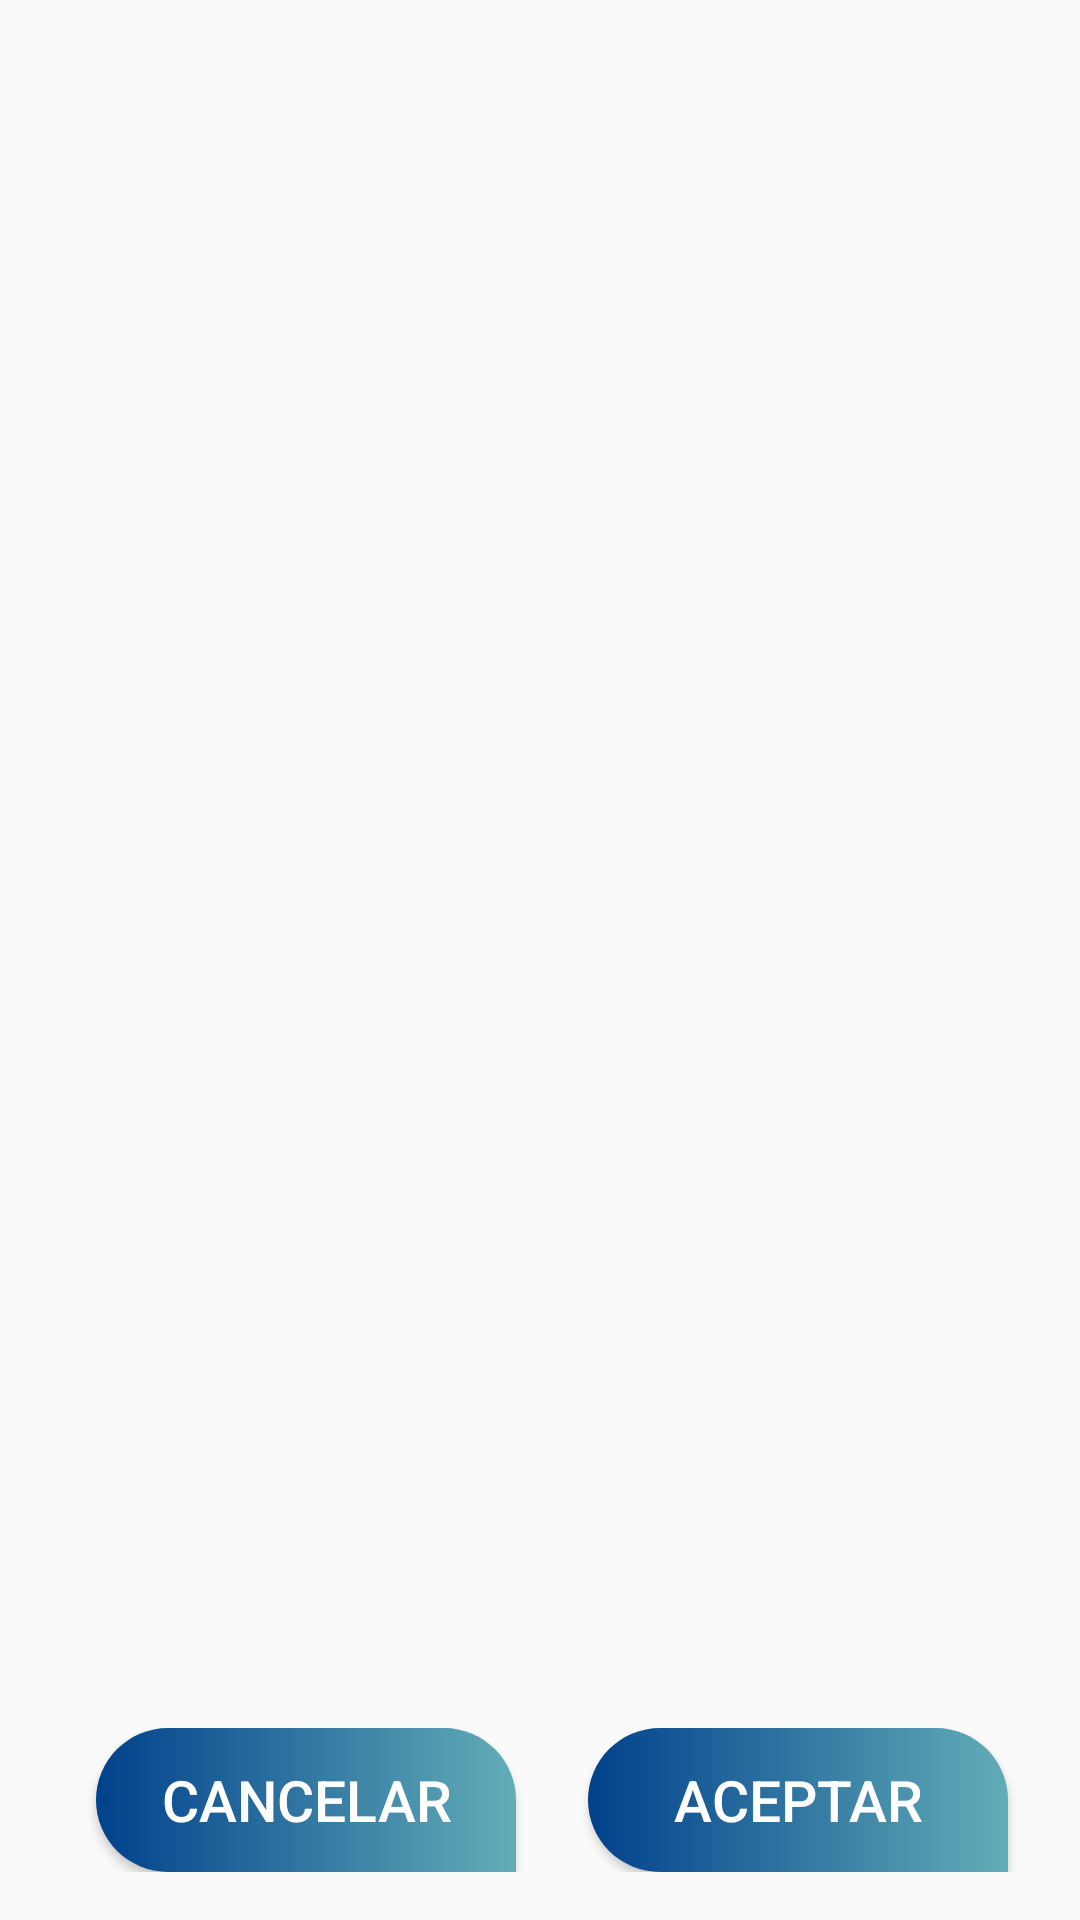

This screen was rendered from an Android layout file. Write that file and the resources it references.
<!-- AndroidManifest.xml: application theme AppTheme -->
<!-- res/layout/dialog_choice_layout.xml -->
<?xml version="1.0" encoding="utf-8"?>
<RelativeLayout xmlns:android="http://schemas.android.com/apk/res/android"
    android:layout_width="300dp"
    android:layout_height="300dp"
    android:layout_margin="16dp"
    android:orientation="vertical">

    <FrameLayout
        android:id="@+id/content"
        android:layout_width="match_parent"
        android:layout_height="wrap_content"
        android:layout_alignParentTop="true">

    </FrameLayout>

    <include layout="@layout/dialog_choice_buttons" />
</RelativeLayout>
<!-- res/layout/dialog_choice_buttons.xml (included above) -->
<?xml version="1.0" encoding="utf-8"?>
<LinearLayout xmlns:android="http://schemas.android.com/apk/res/android"
    android:id="@+id/lnrFooterDialog"
    android:layout_width="match_parent"
    android:layout_height="wrap_content"
    android:layout_alignParentBottom="true"
    android:layout_margin="16dp"
    android:orientation="horizontal">

    <Button
        android:id="@+id/btnCancel"
        style="@style/mButton"
        android:layout_width="match_parent"
        android:layout_height="wrap_content"
        android:layout_marginLeft="16dp"
        android:layout_marginRight="8dp"
        android:layout_weight="1"
        android:text="Cancelar"
        android:textSize="19sp" />


    <Button
        android:id="@+id/btnAceptar"
        style="@style/mButton"
        android:layout_width="match_parent"
        android:layout_height="wrap_content"
        android:layout_marginLeft="16dp"
        android:layout_marginRight="8dp"
        android:layout_weight="1"
        android:text="Aceptar"
        android:textSize="19sp" />
</LinearLayout>
<!-- resources referenced by this layout -->
<resources>
  <style name="mButton">
          <item name="android:textColor">@color/colorTextPrimary</item>
          <item name="android:textSize">12sp</item>
          <item name="android:background">@drawable/shape_button_inicio</item>
      </style>
  <style name="AppTheme" parent="Theme.AppCompat.Light.NoActionBar">
          
          <item name="android:windowFullscreen">true</item>
          <item name="colorPrimary">@color/colorPrimary</item>
          <item name="colorPrimaryDark">@color/colorPrimary</item>
          <item name="colorAccent">@color/colorAccent</item>
      </style>
  <color name="colorTextPrimary">#FFFFFF</color>
  <!-- drawable shape_button_inicio (drawable) -->
  <?xml version="1.0" encoding="utf-8"?>
  <shape xmlns:android="http://schemas.android.com/apk/res/android" >
      <stroke android:width="0dp"
          android:color="@color/colorBackgound"/>
      <gradient
          android:angle="180"
          android:startColor="@color/colorBackgound"
          android:endColor="@color/colorPrimary"/>
      <corners
          android:bottomLeftRadius="24dp"
          android:bottomRightRadius="0dp"
          android:topLeftRadius="24dp"
          android:topRightRadius="24dp" />
  </shape>
  <color name="colorPrimary">#00418C</color>
  <color name="colorAccent">#c8f0f4</color>
  <color name="colorBackgound">#63adb7</color>
</resources>
